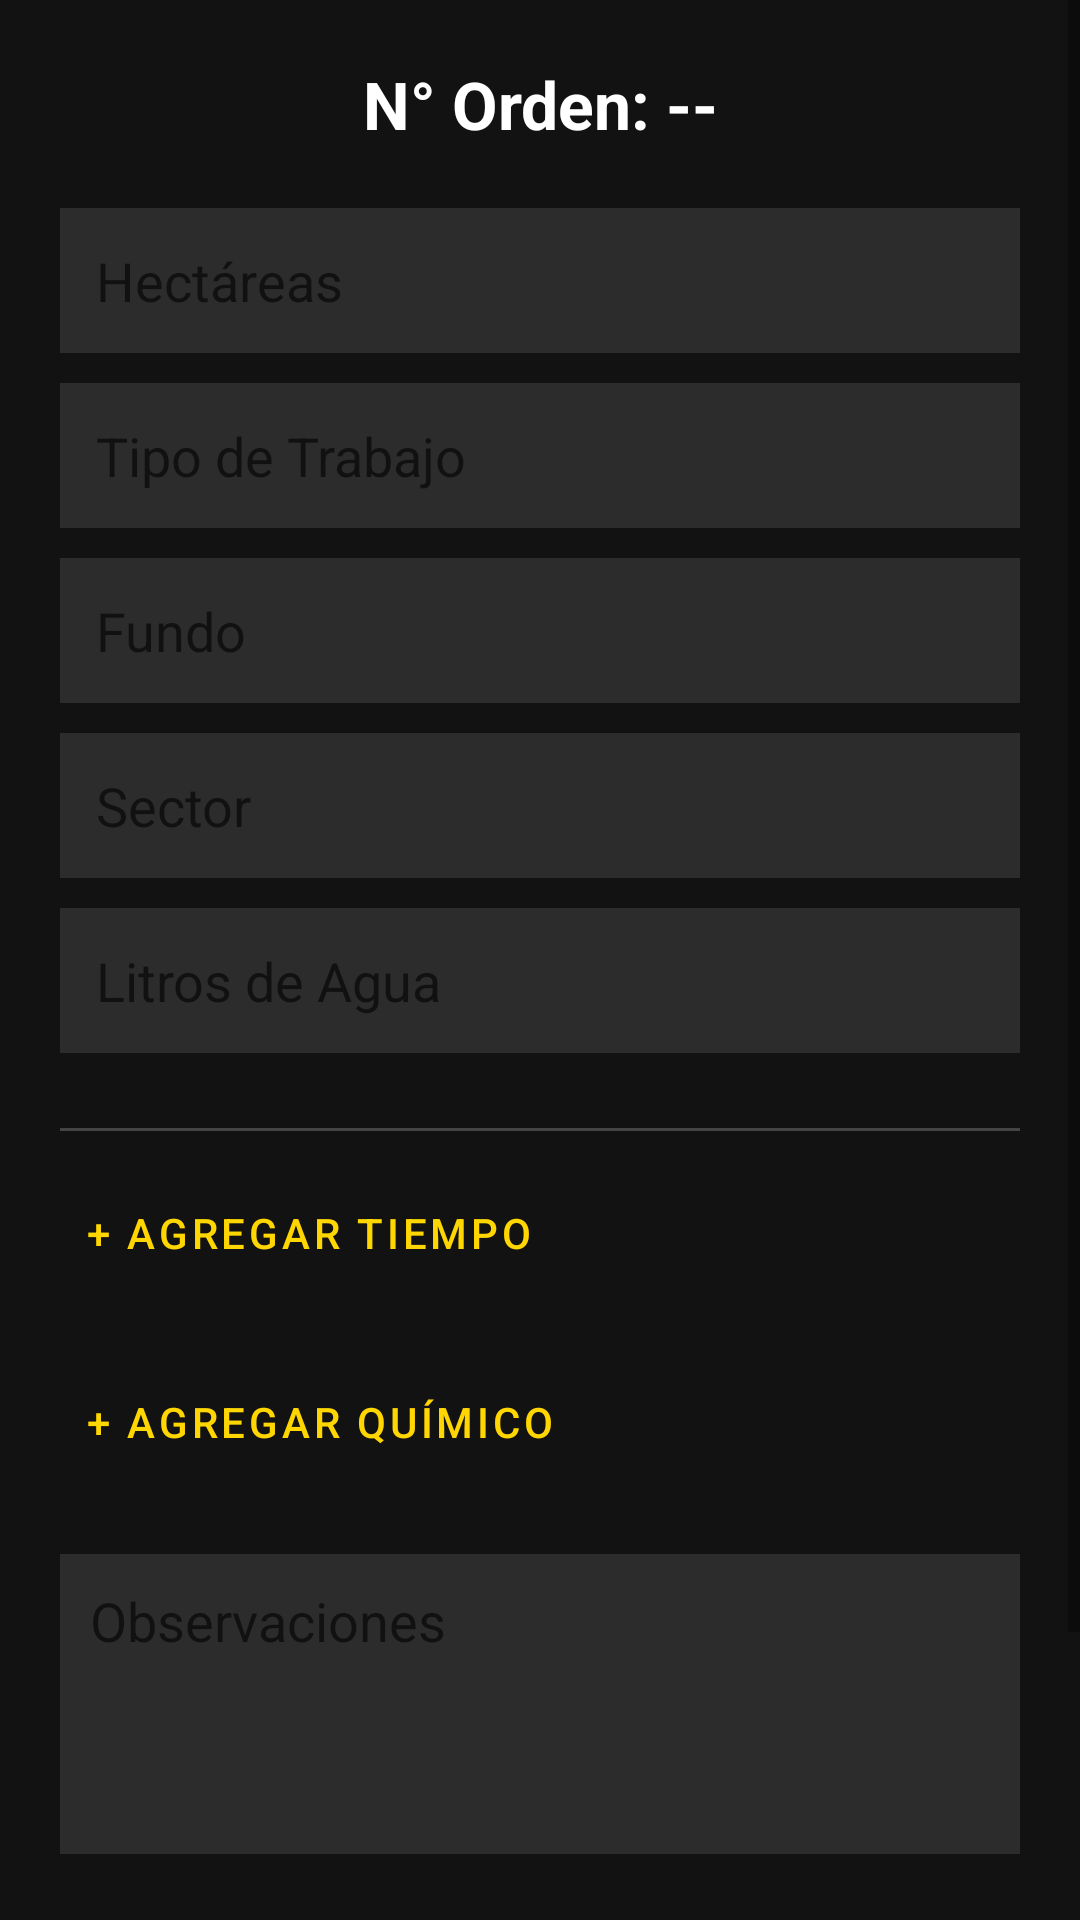

Write the Android layout XML for this screen, with the resource values it uses.
<!-- AndroidManifest.xml: application theme Theme.Bitacora -->
<!-- res/layout/activity_orden_trabajo.xml -->
<?xml version="1.0" encoding="utf-8"?>
<ScrollView xmlns:android="http://schemas.android.com/apk/res/android"
    xmlns:app="http://schemas.android.com/apk/res-auto"
    android:id="@+id/main"
    android:layout_width="match_parent"
    android:layout_height="match_parent"
    android:background="#121212">

    <LinearLayout
        android:layout_width="match_parent"
        android:layout_height="wrap_content"
        android:orientation="vertical"
        android:padding="20dp">

        
        <TextView
            android:id="@+id/numeroOrden"
            android:layout_width="match_parent"
            android:layout_height="wrap_content"
            android:text="N° Orden: --"
            android:textSize="22sp"
            android:textStyle="bold"
            android:gravity="center"
            android:textColor="#FFFFFF"
            android:layout_marginBottom="20dp"/>

        
        <EditText
            android:id="@+id/etHectareas"
            android:layout_width="match_parent"
            android:layout_height="wrap_content"
            android:hint="Hectáreas"
            android:inputType="numberDecimal"
            android:padding="12dp"
            android:background="#2C2C2C"
            android:textColor="#FFFFFF"
            android:layout_marginBottom="10dp"/>

        <EditText
            android:id="@+id/etTrabajo"
            android:layout_width="match_parent"
            android:layout_height="wrap_content"
            android:hint="Tipo de Trabajo"
            android:padding="12dp"
            android:background="#2C2C2C"
            android:textColor="#FFFFFF"
            android:layout_marginBottom="10dp"/>

        <EditText
            android:id="@+id/etFundo"
            android:layout_width="match_parent"
            android:layout_height="wrap_content"
            android:hint="Fundo"
            android:padding="12dp"
            android:background="#2C2C2C"
            android:textColor="#FFFFFF"
            android:layout_marginBottom="10dp"/>

        <EditText
            android:id="@+id/etSector"
            android:layout_width="match_parent"
            android:layout_height="wrap_content"
            android:hint="Sector"
            android:padding="12dp"
            android:background="#2C2C2C"
            android:textColor="#FFFFFF"
            android:layout_marginBottom="10dp"/>

        <EditText
            android:id="@+id/etLtAgua"
            android:layout_width="match_parent"
            android:layout_height="wrap_content"
            android:hint="Litros de Agua"
            android:inputType="number"
            android:padding="12dp"
            android:background="#2C2C2C"
            android:textColor="#FFFFFF"
            android:layout_marginBottom="15dp"/>

        <View
            android:layout_width="match_parent"
            android:layout_height="1dp"
            android:background="#444444"
            android:layout_marginVertical="10dp"/>

        
        <Button
            android:id="@+id/btnAgregarTiempo"
            android:layout_width="wrap_content"
            android:layout_height="wrap_content"
            android:text="+ Agregar Tiempo"
            android:textColor="#FFD600"
            style="@style/Widget.MaterialComponents.Button.TextButton"/>

        <LinearLayout
            android:id="@+id/contenedorTiempos"
            android:layout_width="match_parent"
            android:layout_height="wrap_content"
            android:orientation="vertical"
            android:layout_marginBottom="15dp" />

        <Button
            android:id="@+id/btnAgregarQuimico"
            android:layout_width="wrap_content"
            android:layout_height="wrap_content"
            android:text="+ Agregar Químico"
            android:textColor="#FFD600"
            style="@style/Widget.MaterialComponents.Button.TextButton"/>

        <LinearLayout
            android:id="@+id/contenedorQuimicos"
            android:layout_width="match_parent"
            android:layout_height="wrap_content"
            android:orientation="vertical" />

        <EditText
            android:id="@+id/etObservaciones"
            android:layout_width="match_parent"
            android:layout_height="100dp"
            android:hint="Observaciones"
            android:gravity="top"
            android:padding="10dp"
            android:background="#2C2C2C"
            android:textColor="#FFFFFF"
            android:layout_marginTop="20dp"/>

        
        <LinearLayout
            android:layout_width="match_parent"
            android:layout_height="wrap_content"
            android:orientation="horizontal"
            android:layout_marginTop="30dp"
            android:weightSum="2">

            
            <Button
                android:id="@+id/btnGuardarOrden"
                android:layout_width="match_parent"
                android:layout_height="65dp"
                android:text="GUARDAR Y GENERAR REPORTE"
                android:backgroundTint="#E65100"
                android:layout_marginTop="20dp"
                android:textSize="18sp"
                app:cornerRadius="12dp"
                android:elevation="6dp"
                android:textStyle="bold"/>
            </LinearLayout>

    </LinearLayout>
</ScrollView>
<!-- resources referenced by this layout -->
<resources>
  <style name="Theme.Bitacora" parent="Theme.MaterialComponents.DayNight.NoActionBar">
          
          <item name="android:windowBackground">#121212</item>
          
          <item name="colorPrimary">#1976D2</item>
          <item name="colorOnPrimary">#FFFFFF</item>
          
          <item name="android:textColor">#FFFFFF</item>
          <item name="android:editTextColor">#FFFFFF</item>
      </style>
</resources>
